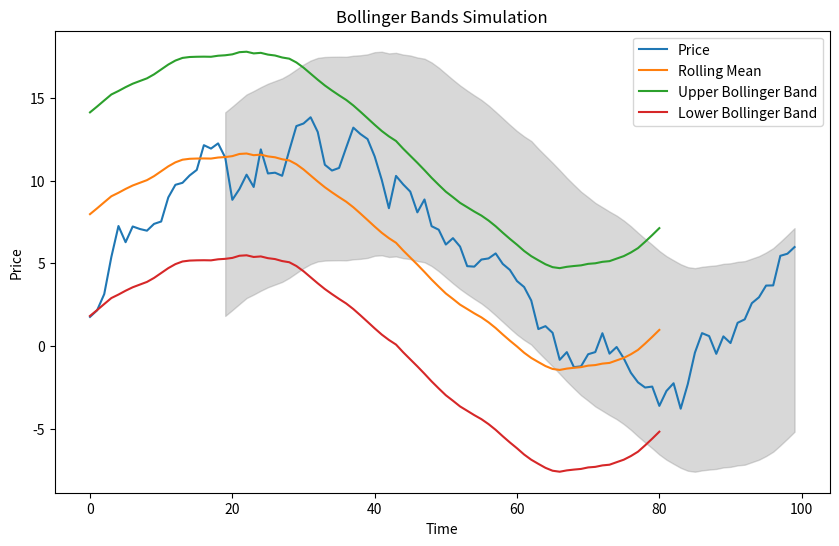

Source code (Python):
import numpy as np
import matplotlib.pyplot as plt

# Generate random price data
np.random.seed(0)
n = 100
prices = np.cumsum(np.random.randn(n))

# Calculate moving average and standard deviation
window_size = 20
rolling_mean = np.convolve(prices, np.ones(window_size)/window_size, mode='valid')
rolling_std = np.std(prices[:window_size-1])

# Calculate upper and lower Bollinger Bands
upper_band = rolling_mean + 2 * rolling_std
lower_band = rolling_mean - 2 * rolling_std

# Plot results
plt.figure(figsize=(10, 6))
plt.plot(prices, label='Price')
plt.plot(rolling_mean, label='Rolling Mean')
plt.plot(upper_band, label='Upper Bollinger Band')
plt.plot(lower_band, label='Lower Bollinger Band')
plt.fill_between(range(window_size-1, n), upper_band, lower_band, color='gray', alpha=0.3)
plt.legend()
plt.title('Bollinger Bands Simulation')
plt.xlabel('Time')
plt.ylabel('Price')
plt.show()
